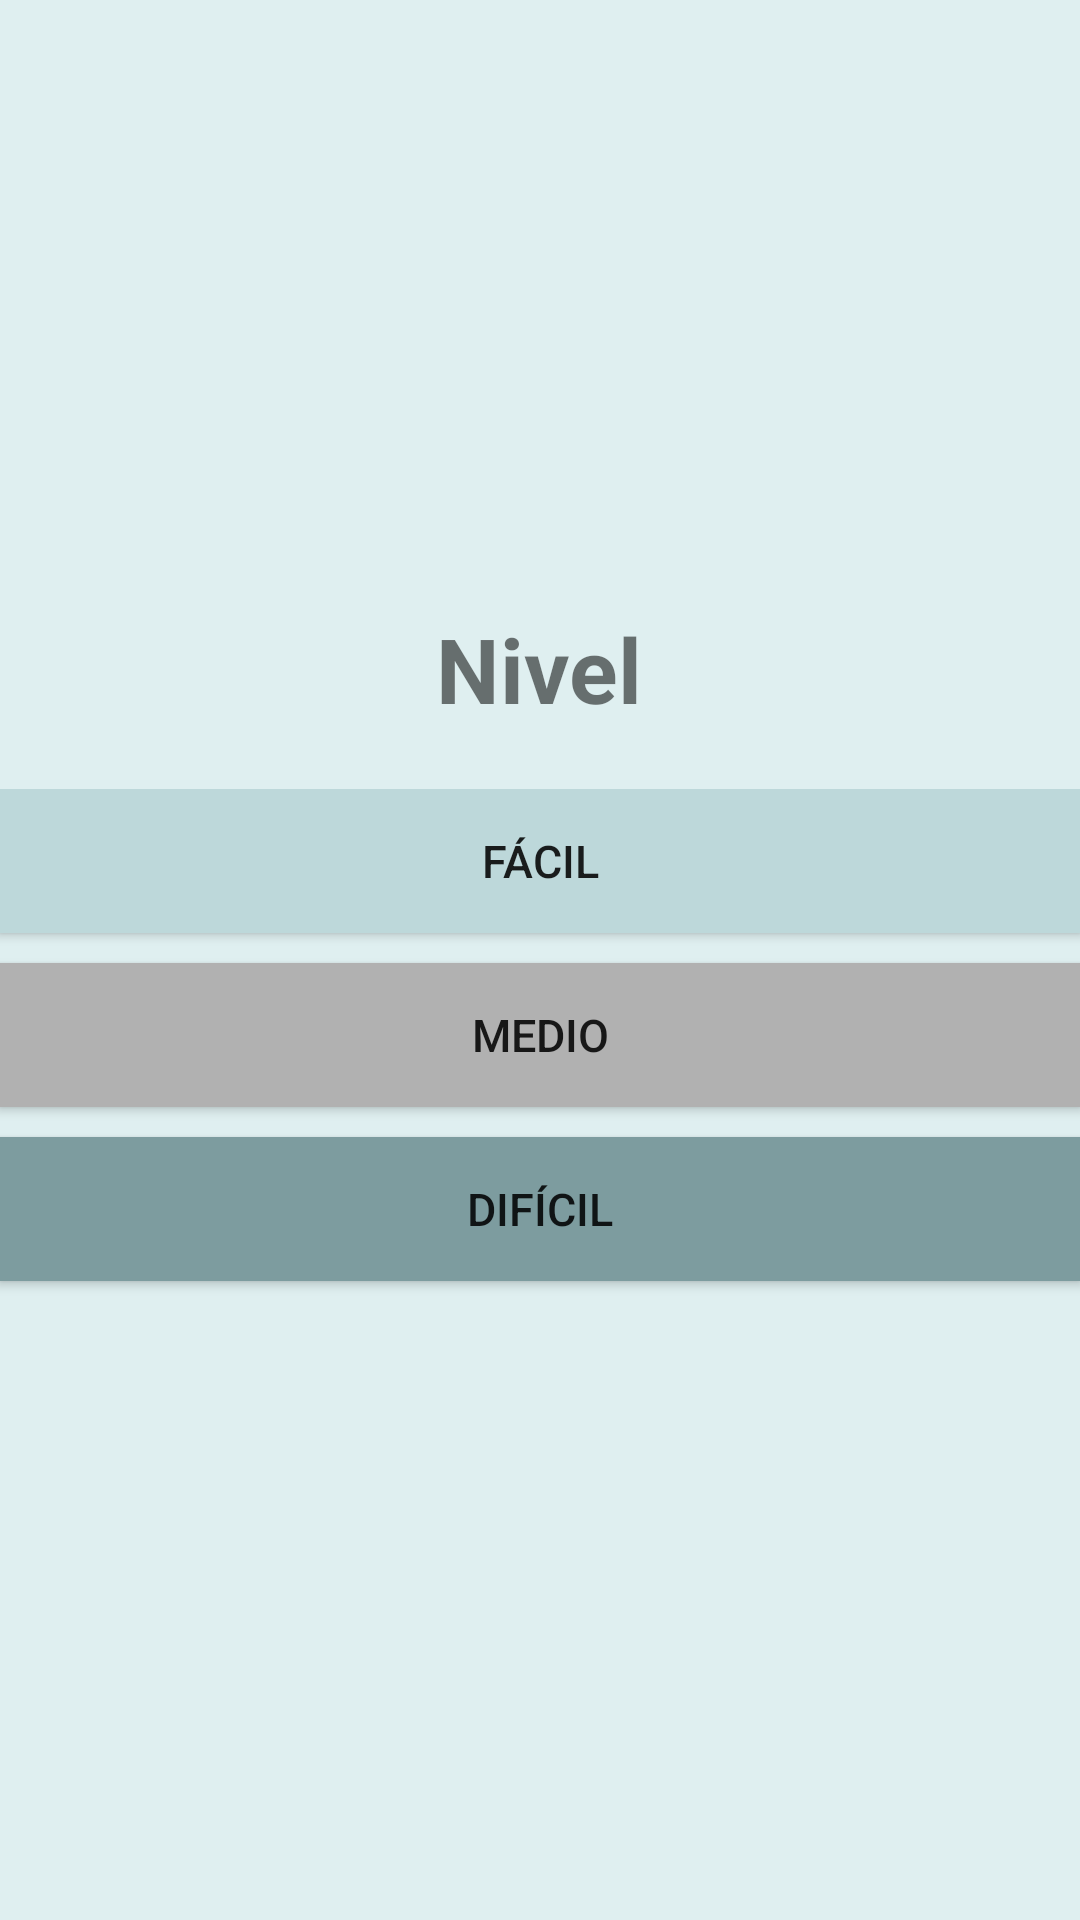

The Android layout XML behind this screen, and the referenced resources:
<!-- AndroidManifest.xml: application theme AppTheme -->
<!-- res/layout/activity_level.xml -->
<RelativeLayout xmlns:android="http://schemas.android.com/apk/res/android"
    xmlns:tools="http://schemas.android.com/tools" android:layout_width="match_parent"
    android:layout_height="match_parent" android:paddingLeft="@dimen/activity_horizontal_margin"
    android:paddingRight="@dimen/activity_horizontal_margin"
    android:paddingTop="@dimen/activity_vertical_margin"
    android:paddingBottom="@dimen/activity_vertical_margin"
    tools:context="com.example.dani.slidsaw_beta.LevelActivity"
    android:clickable="false"
    android:gravity="center">


    <TextView
        android:layout_width="wrap_content"
        android:layout_height="wrap_content"
        android:text="@string/LevelText"
        android:id="@+id/LevelText"
        android:gravity="center"
        android:layout_above="@+id/linear"
        android:layout_centerHorizontal="true"
        android:layout_marginBottom="20dp"
        android:textSize="30dp"
        android:textStyle="bold" />

    <LinearLayout
        android:orientation="vertical"
        android:layout_width="fill_parent"
        android:layout_height="wrap_content"
        android:id="@+id/linear"
        android:gravity="center"
        android:layout_centerVertical="true"
        android:layout_alignParentStart="true">

        <Button
            android:layout_width="fill_parent"
            android:layout_height="wrap_content"
            android:text="@string/easy"
            android:id="@+id/easy"
            android:textSize="15sp"
            android:background="@color/fourth_color"
            android:onClick="onClick"
            android:layout_above="@+id/medium"
            android:layout_alignStart="@+id/hard"
            android:layout_marginBottom="10dp" />

        <Button
            android:layout_width="fill_parent"
            android:layout_height="wrap_content"
            android:text="@string/medium"
            android:id="@+id/medium"
            android:textSize="15sp"
            android:background="@color/primary_dark_color"
            android:onClick="onClick"
            android:layout_alignEnd="@+id/hard"
            android:layout_marginBottom="10dp" />

        <Button
            android:layout_width="fill_parent"
            android:layout_height="wrap_content"
            android:text="@string/hard"
            android:id="@+id/hard"
            android:textSize="15sp"
            android:onClick="onClick"
            android:background= "@color/terciary_color"
            android:layout_centerHorizontal="true"
            android:layout_marginBottom="10dp" />
    </LinearLayout>

</RelativeLayout>
<!-- resources referenced by this layout -->
<resources>
  <color name="fourth_color">#Bdd8da </color>
  <color name="primary_dark_color">#b1b1b1</color>
  <color name="terciary_color">#7d9C9f </color>
  <string name="LevelText">Nivel</string>
  <string name="easy">Fácil</string>
  <string name="hard">Difícil</string>
  <string name="medium">Medio</string>
  <style name="AppTheme" parent="Theme.AppCompat.Light.NoActionBar">
  
          <item name="colorPrimary">@color/primary_color</item>
          <item name="colorPrimaryDark">@color/primary_dark_color</item>
          <item name="colorAccent">@color/accent_color</item>
          <item name="android:background">@color/primary_color</item>
      </style>
  <color name="primary_color">#dfeff0 </color>
  <color name="accent_color">#9e9d24</color>
</resources>
